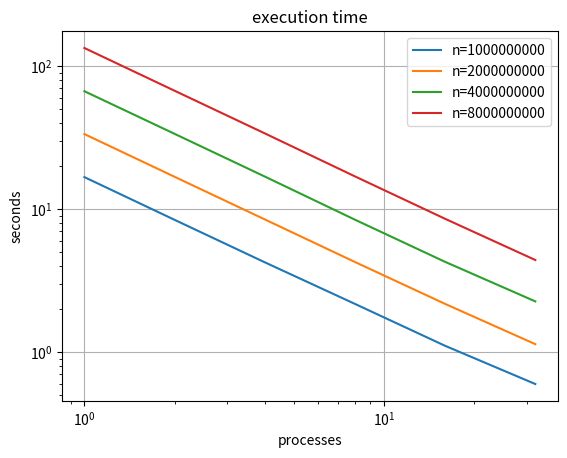
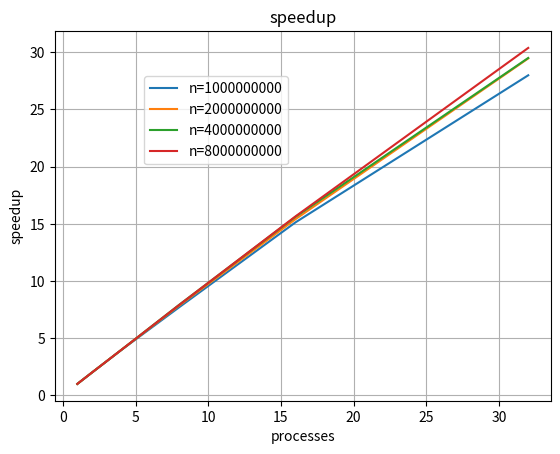
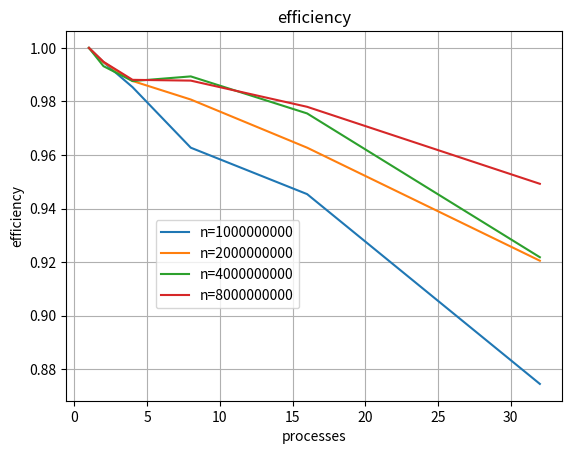

Reproduce these figures in Python, in order.
import matplotlib.pyplot as plt

ax = plt.subplot(111)

threads = [1, 2, 4, 8, 16, 32]
time = {"n=1000000000": [16.79, 8.44, 4.26, 2.18, 1.11, 0.6],
        "n=2000000000": [33.58, 16.88, 8.5, 4.28, 2.18, 1.14],
        "n=4000000000": [66.96, 33.71, 16.95, 8.46, 4.29, 2.27],
        "n=8000000000": [134.26, 67.48, 33.97, 16.99, 8.58, 4.42]}

plt.figure(1)
for key in time.keys():
    plt.loglog(threads, time[key], label=key)
plt.xlabel('processes')
plt.ylabel('seconds')
plt.grid(True)
plt.legend()
plt.title('execution time')

plt.figure(2)
for key in time.keys():
    plt.plot(threads, [time[key][0] / t for t in time[key]], label=key)
plt.xlabel('processes')
plt.ylabel('speedup')
plt.grid(True)
plt.legend(bbox_to_anchor=(0.5, 0.8),
           bbox_transform=plt.gcf().transFigure)
plt.title('speedup')

plt.figure(3)
for key in time.keys():
    plt.plot(threads, [time[key][0] / (time[key][i] * threads[i]) for i in range(len(time[key]))], label=key)
plt.xlabel('processes')
plt.ylabel('efficiency')
plt.grid(True)
plt.legend(bbox_to_anchor=(0.5, 0.5),
           bbox_transform=plt.gcf().transFigure)
plt.title('efficiency')

plt.show()
